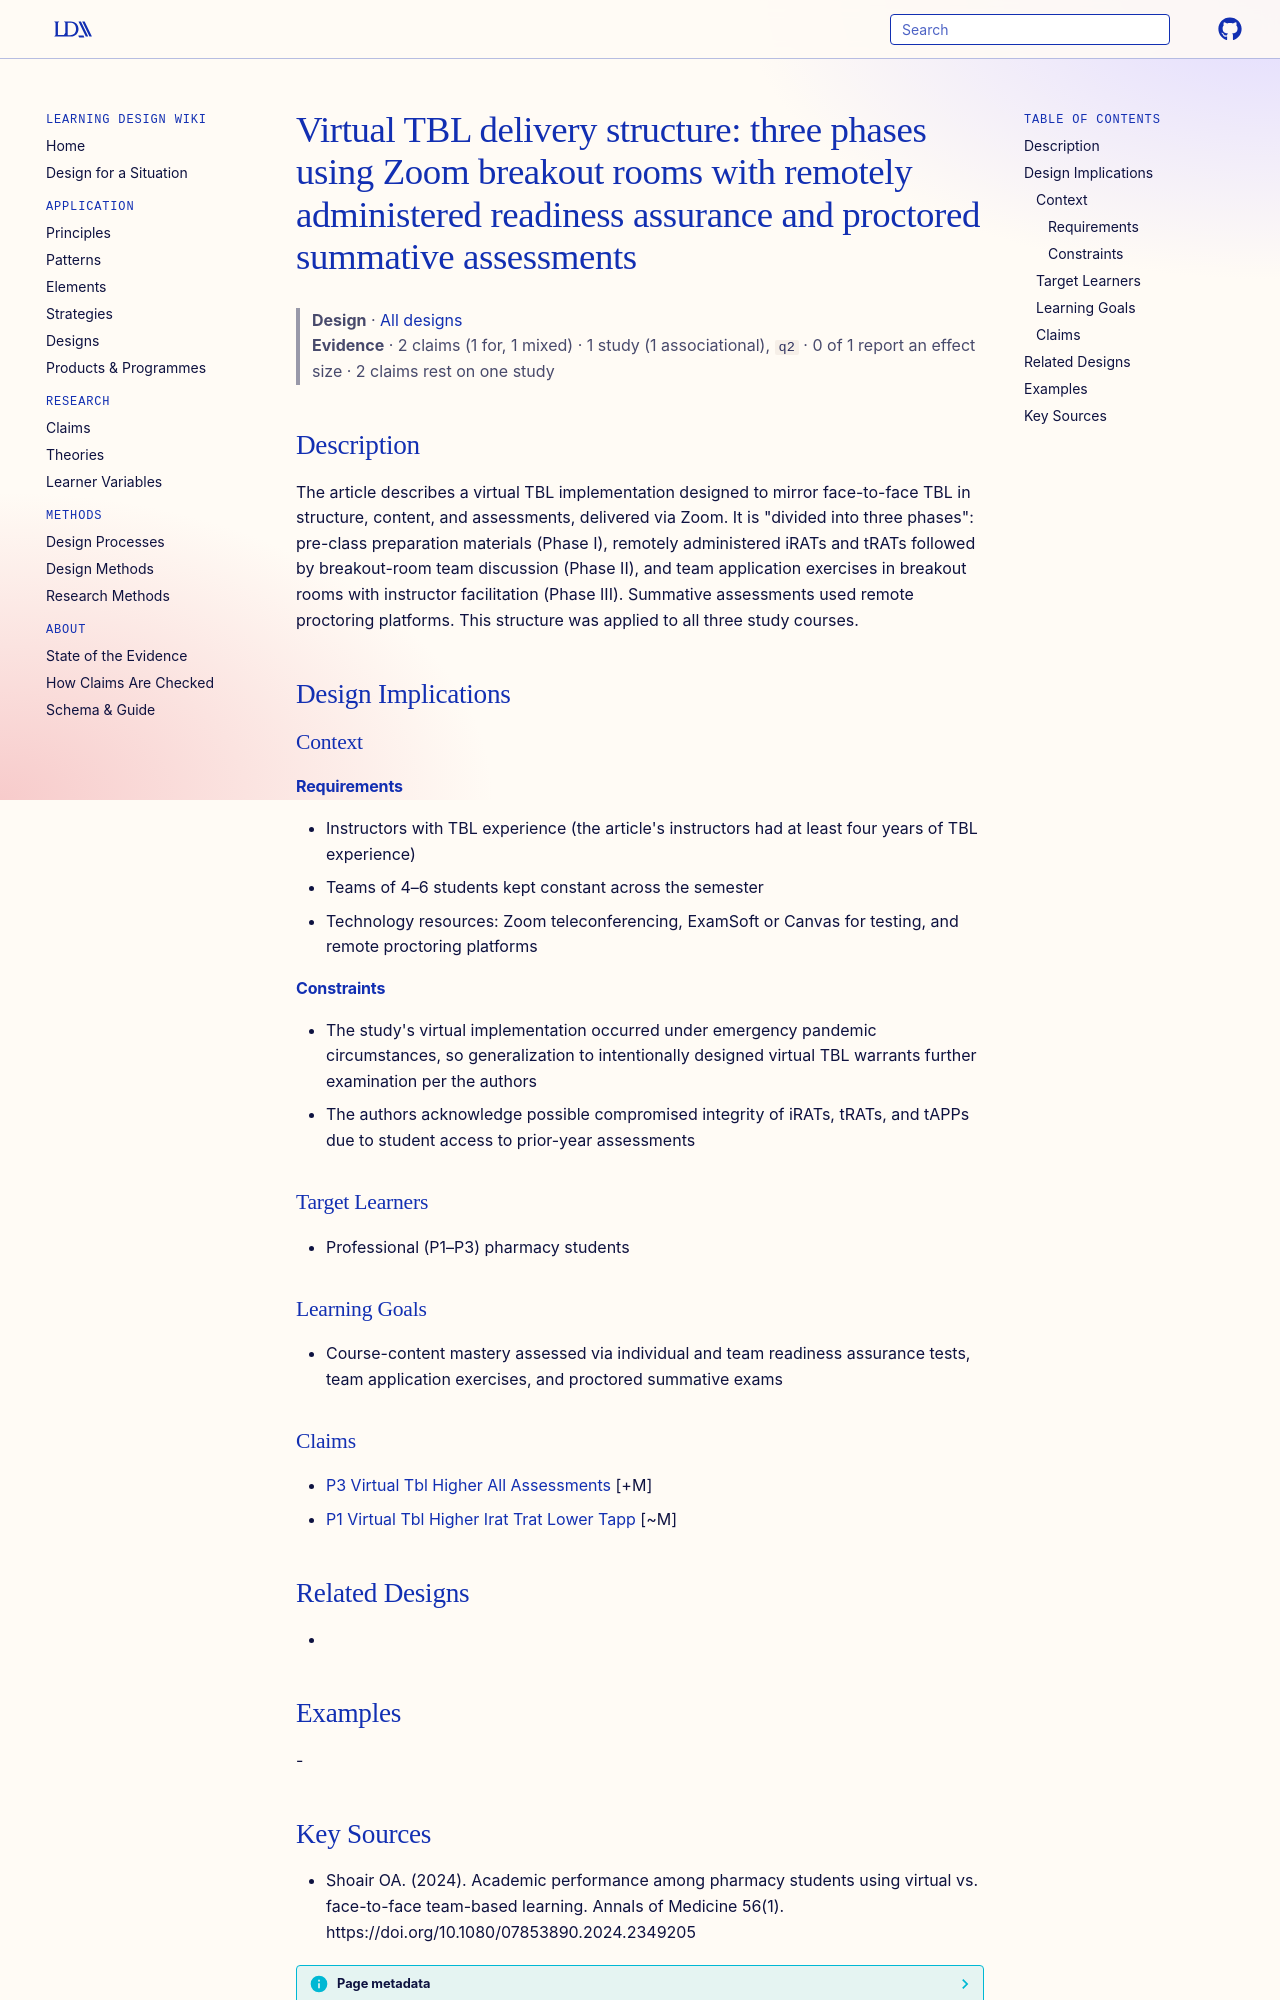

repository: Learning-Design-Alliance/learning-wiki · page: designs/virtual-tbl-three-phase-zoom-structure/index.html · generator: mkdocs

---
type: design
id: virtual-tbl-three-phase-zoom-structure
title: "Virtual TBL delivery structure: three phases using Zoom breakout rooms with remotely administered readiness assurance and proctored summative assessments"
description: The article describes a virtual TBL implementation designed to mirror face-to-face TBL in structure, content, and assessments, delivered via Zoom.
status: review
generated:
  by: "process:settle-candidates"
  at: 2026-11-07
sources:
  - id: shoair-oa-2024
    resource: "https://doi.org/10.1080/07853890.2024.2349205"
    title: "Shoair OA. (2024). Academic performance among pharmacy students using virtual vs. face-to-face team-based learning. Annals of Medicine 56(1). https://doi.org/10.1080/07853890.2024.2349205"
    author: Shoair OA
---

# Virtual TBL delivery structure: three phases using Zoom breakout rooms with remotely administered readiness assurance and proctored summative assessments

> **Design** · [All designs](index.md)
> **Evidence** · 2 claims (1 for, 1 mixed) · 1 study (1 associational), `q2` · 0 of 1 report an effect size · 2 claims rest on one study

## Description
The article describes a virtual TBL implementation designed to mirror face-to-face TBL in structure, content, and assessments, delivered via Zoom. It is "divided into three phases": pre-class preparation materials (Phase I), remotely administered iRATs and tRATs followed by breakout-room team discussion (Phase II), and team application exercises in breakout rooms with instructor facilitation (Phase III). Summative assessments used remote proctoring platforms. This structure was applied to all three study courses.

## Design Implications

### Context
#### Requirements
- Instructors with TBL experience (the article's instructors had at least four years of TBL experience)
- Teams of 4–6 students kept constant across the semester
- Technology resources: Zoom teleconferencing, ExamSoft or Canvas for testing, and remote proctoring platforms
#### Constraints
- The study's virtual implementation occurred under emergency pandemic circumstances, so generalization to intentionally designed virtual TBL warrants further examination per the authors
- The authors acknowledge possible compromised integrity of iRATs, tRATs, and tAPPs due to student access to prior-year assessments

### Target Learners
- Professional (P1–P3) pharmacy students

### Learning Goals
- Course-content mastery assessed via individual and team readiness assurance tests, team application exercises, and proctored summative exams

### Claims
- [P3 Virtual Tbl Higher All Assessments](../claims/p3-virtual-tbl-higher-all-assessments.md) [+M]
- [P1 Virtual Tbl Higher Irat Trat Lower Tapp](../claims/p1-virtual-tbl-higher-irat-trat-lower-tapp.md) [~M]

## Related Designs
- 

## Examples
-
